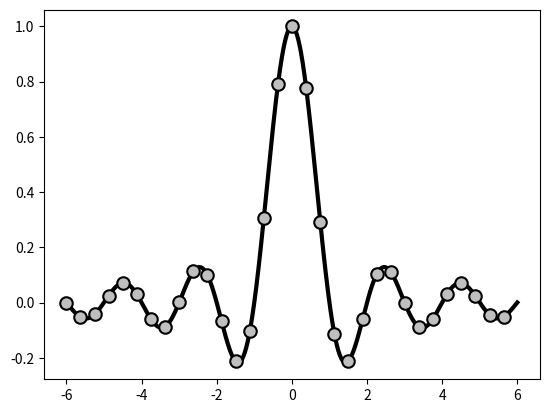

Write the Python code that produced this figure.
import numpy as np
import matplotlib.pyplot as plt
X = np.linspace(-6, 6, 1024)
Y = np.sinc(X)
plt.plot(X, Y,
linewidth = 3.,
color = 'k',
markersize = 9,
markeredgewidth = 1.5,
markerfacecolor = '.75',
markeredgecolor = 'k',
marker = 'o',
markevery = 32)
plt.show()